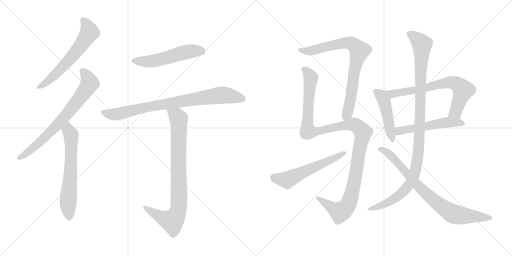
t = 0.00 s
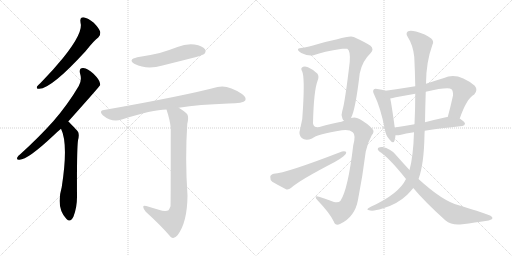
t = 2.37 s
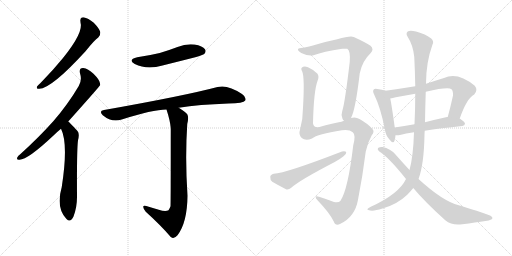
t = 4.75 s
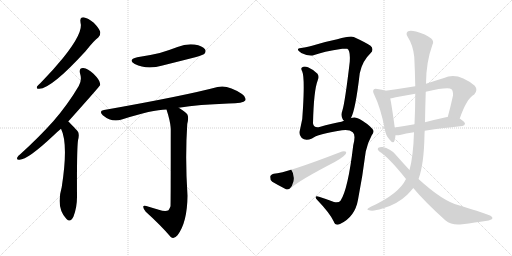
t = 7.12 s
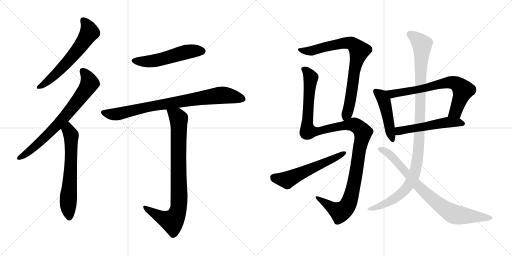
t = 9.49 s
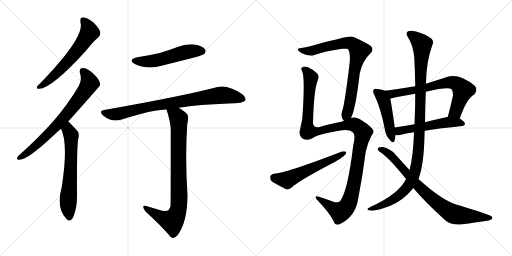
t = 11.86 s

The animated SVG that drew these frames (rendered in a browser with its animation timeline set to each time). Animation: 14 CSS @keyframes rules; one cycle of 11.86 s.

<svg version="1.1" viewBox="0 0 2048 1024" xmlns="http://www.w3.org/2000/svg">
  <g stroke="lightgray" stroke-dasharray="1,1" stroke-width="1" transform="scale(4, 4)">
    <line x1="0" y1="0" x2="256" y2="256"></line>
    <line x1="256" y1="0" x2="0" y2="256"></line>
    <line x1="128" y1="0" x2="128" y2="256"></line>
    <line x1="0" y1="128" x2="256" y2="128"></line>
    <line x1="256" y1="0" x2="512" y2="256"></line>
    <line x1="512" y1="0" x2="256" y2="256"></line>
    <line x1="384" y1="0" x2="384" y2="256"></line>
    <line x1="256" y1="128" x2="512" y2="128"></line>
  </g>
<g transform="scale(1, -1) translate(0, -850)">
   <style type="text/css">
    @keyframes keyframes0 {
      from {
       stroke: black;
       stroke-dashoffset: 609;
       stroke-width: 128;
       }
       66% {
       animation-timing-function: step-end;
       stroke: black;
       stroke-dashoffset: 0;
       stroke-width: 128;
       }
       to {
       stroke: black;
       stroke-width: 1024;
       }
       }
       #make-me-a-hanzi-animation-0 {
         animation: keyframes0 0.745605s both;
         animation-delay: 0.000000s;
         animation-timing-function: linear;
       }
    @keyframes keyframes1 {
      from {
       stroke: black;
       stroke-dashoffset: 724;
       stroke-width: 128;
       }
       70% {
       animation-timing-function: step-end;
       stroke: black;
       stroke-dashoffset: 0;
       stroke-width: 128;
       }
       to {
       stroke: black;
       stroke-width: 1024;
       }
       }
       #make-me-a-hanzi-animation-1 {
         animation: keyframes1 0.839193s both;
         animation-delay: 0.745605s;
         animation-timing-function: linear;
       }
    @keyframes keyframes2 {
      from {
       stroke: black;
       stroke-dashoffset: 632;
       stroke-width: 128;
       }
       67% {
       animation-timing-function: step-end;
       stroke: black;
       stroke-dashoffset: 0;
       stroke-width: 128;
       }
       to {
       stroke: black;
       stroke-width: 1024;
       }
       }
       #make-me-a-hanzi-animation-2 {
         animation: keyframes2 0.764323s both;
         animation-delay: 1.584798s;
         animation-timing-function: linear;
       }
    @keyframes keyframes3 {
      from {
       stroke: black;
       stroke-dashoffset: 528;
       stroke-width: 128;
       }
       63% {
       animation-timing-function: step-end;
       stroke: black;
       stroke-dashoffset: 0;
       stroke-width: 128;
       }
       to {
       stroke: black;
       stroke-width: 1024;
       }
       }
       #make-me-a-hanzi-animation-3 {
         animation: keyframes3 0.679688s both;
         animation-delay: 2.349121s;
         animation-timing-function: linear;
       }
    @keyframes keyframes4 {
      from {
       stroke: black;
       stroke-dashoffset: 822;
       stroke-width: 128;
       }
       73% {
       animation-timing-function: step-end;
       stroke: black;
       stroke-dashoffset: 0;
       stroke-width: 128;
       }
       to {
       stroke: black;
       stroke-width: 1024;
       }
       }
       #make-me-a-hanzi-animation-4 {
         animation: keyframes4 0.918945s both;
         animation-delay: 3.028809s;
         animation-timing-function: linear;
       }
    @keyframes keyframes5 {
      from {
       stroke: black;
       stroke-dashoffset: 847;
       stroke-width: 128;
       }
       73% {
       animation-timing-function: step-end;
       stroke: black;
       stroke-dashoffset: 0;
       stroke-width: 128;
       }
       to {
       stroke: black;
       stroke-width: 1024;
       }
       }
       #make-me-a-hanzi-animation-5 {
         animation: keyframes5 0.939290s both;
         animation-delay: 3.947754s;
         animation-timing-function: linear;
       }
    @keyframes keyframes6 {
      from {
       stroke: black;
       stroke-dashoffset: 788;
       stroke-width: 128;
       }
       72% {
       animation-timing-function: step-end;
       stroke: black;
       stroke-dashoffset: 0;
       stroke-width: 128;
       }
       to {
       stroke: black;
       stroke-width: 1024;
       }
       }
       #make-me-a-hanzi-animation-6 {
         animation: keyframes6 0.891276s both;
         animation-delay: 4.887044s;
         animation-timing-function: linear;
       }
    @keyframes keyframes7 {
      from {
       stroke: black;
       stroke-dashoffset: 1195;
       stroke-width: 128;
       }
       80% {
       animation-timing-function: step-end;
       stroke: black;
       stroke-dashoffset: 0;
       stroke-width: 128;
       }
       to {
       stroke: black;
       stroke-width: 1024;
       }
       }
       #make-me-a-hanzi-animation-7 {
         animation: keyframes7 1.222493s both;
         animation-delay: 5.778320s;
         animation-timing-function: linear;
       }
    @keyframes keyframes8 {
      from {
       stroke: black;
       stroke-dashoffset: 565;
       stroke-width: 128;
       }
       65% {
       animation-timing-function: step-end;
       stroke: black;
       stroke-dashoffset: 0;
       stroke-width: 128;
       }
       to {
       stroke: black;
       stroke-width: 1024;
       }
       }
       #make-me-a-hanzi-animation-8 {
         animation: keyframes8 0.709798s both;
         animation-delay: 7.000814s;
         animation-timing-function: linear;
       }
    @keyframes keyframes9 {
      from {
       stroke: black;
       stroke-dashoffset: 466;
       stroke-width: 128;
       }
       60% {
       animation-timing-function: step-end;
       stroke: black;
       stroke-dashoffset: 0;
       stroke-width: 128;
       }
       to {
       stroke: black;
       stroke-width: 1024;
       }
       }
       #make-me-a-hanzi-animation-9 {
         animation: keyframes9 0.629232s both;
         animation-delay: 7.710612s;
         animation-timing-function: linear;
       }
    @keyframes keyframes10 {
      from {
       stroke: black;
       stroke-dashoffset: 697;
       stroke-width: 128;
       }
       69% {
       animation-timing-function: step-end;
       stroke: black;
       stroke-dashoffset: 0;
       stroke-width: 128;
       }
       to {
       stroke: black;
       stroke-width: 1024;
       }
       }
       #make-me-a-hanzi-animation-10 {
         animation: keyframes10 0.817220s both;
         animation-delay: 8.339844s;
         animation-timing-function: linear;
       }
    @keyframes keyframes11 {
      from {
       stroke: black;
       stroke-dashoffset: 527;
       stroke-width: 128;
       }
       63% {
       animation-timing-function: step-end;
       stroke: black;
       stroke-dashoffset: 0;
       stroke-width: 128;
       }
       to {
       stroke: black;
       stroke-width: 1024;
       }
       }
       #make-me-a-hanzi-animation-11 {
         animation: keyframes11 0.678874s both;
         animation-delay: 9.157064s;
         animation-timing-function: linear;
       }
    @keyframes keyframes12 {
      from {
       stroke: black;
       stroke-dashoffset: 1080;
       stroke-width: 128;
       }
       78% {
       animation-timing-function: step-end;
       stroke: black;
       stroke-dashoffset: 0;
       stroke-width: 128;
       }
       to {
       stroke: black;
       stroke-width: 1024;
       }
       }
       #make-me-a-hanzi-animation-12 {
         animation: keyframes12 1.128906s both;
         animation-delay: 9.835938s;
         animation-timing-function: linear;
       }
    @keyframes keyframes13 {
      from {
       stroke: black;
       stroke-dashoffset: 796;
       stroke-width: 128;
       }
       72% {
       animation-timing-function: step-end;
       stroke: black;
       stroke-dashoffset: 0;
       stroke-width: 128;
       }
       to {
       stroke: black;
       stroke-width: 1024;
       }
       }
       #make-me-a-hanzi-animation-13 {
         animation: keyframes13 0.897786s both;
         animation-delay: 10.964844s;
         animation-timing-function: linear;
       }
</style>
<path d="M 322 760 Q 335 721 252 618 Q 213 570 162 518 Q 152 509 148 504 Q 144 494 157 495 Q 205 495 343 646 Q 376 688 393 700 Q 403 709 401 722 Q 398 735 375 759 Q 353 778 334 781 Q 318 781 322 760 Z" fill="lightgray"></path> 
<path d="M 273 364 Q 399 505 401 510 Q 400 514 400 517 Q 399 530 374 555 Q 352 576 333 578 Q 315 579 320 557 Q 329 529 315 506 Q 272 433 214 366 Q 157 302 82 234 Q 72 227 69 220 Q 65 210 78 211 Q 111 211 214 308 Q 227 321 244 335 L 273 364 Z" fill="lightgray"></path> 
<path d="M 244 335 Q 274 275 247 102 Q 223 18 266 -26 Q 282 -42 294 -16 Q 309 24 308 69 Q 307 249 312 289 Q 319 316 310 326 Q 277 362 273 364 C 251 384 232 363 244 335 Z" fill="lightgray"></path> 
<path d="M 549 621 Q 509 611 539 594 Q 587 570 650 588 Q 714 604 781 621 Q 812 630 817 634 Q 826 644 820 653 Q 811 666 778 672 Q 744 676 710 662 Q 676 649 639 638 Q 597 628 549 621 Z" fill="lightgray"></path> 
<path d="M 715 419 Q 796 432 914 436 Q 974 436 981 448 Q 987 461 968 474 Q 911 513 870 502 Q 734 466 416 410 Q 394 407 411 389 Q 447 359 487 372 Q 610 412 666 412 L 715 419 Z" fill="lightgray"></path> 
<path d="M 635 11 Q 613 18 585 26 Q 572 30 573 22 Q 573 15 583 3 Q 644 -52 683 -98 Q 696 -108 710 -91 Q 749 -40 750 67 Q 740 217 749 354 Q 756 382 749 393 Q 742 403 715 419 C 690 435 657 441 666 412 Q 681 366 683 337 Q 683 30 682 25 Q 679 16 674 9 Q 662 2 635 11 Z" fill="lightgray"></path> 
<path d="M 1404 378 Q 1422 411 1439 557 Q 1449 606 1482 637 Q 1498 653 1482 667 Q 1463 680 1415 702 Q 1402 708 1349 693 Q 1306 684 1269 673 Q 1233 663 1211 659 Q 1195 659 1192 653 Q 1189 649 1205 638 Q 1238 623 1257 630 Q 1291 643 1369 655 Q 1384 656 1389 655 Q 1402 648 1399 603 Q 1380 440 1369 406 Q 1363 390 1370 375 Q 1371 371 1376 367 C 1390 343 1393 350 1404 378 Z" fill="lightgray"></path> 
<path d="M 1376 367 Q 1366 363 1355 361 Q 1330 357 1278 342 Q 1254 338 1252 357 Q 1255 489 1271 529 Q 1277 544 1270 555 Q 1255 571 1232 581 Q 1216 587 1208 580 Q 1202 576 1209 564 Q 1219 540 1212 419 Q 1212 374 1200 331 Q 1193 312 1207 298 Q 1222 285 1248 296 Q 1269 314 1368 329 Q 1398 333 1411 321 Q 1424 311 1413 269 Q 1392 92 1362 47 Q 1355 38 1336 42 Q 1305 54 1276 63 Q 1263 67 1263 61 Q 1262 57 1270 49 Q 1319 -2 1335 -36 Q 1342 -55 1360 -46 Q 1420 -18 1432 51 Q 1450 142 1463 244 Q 1470 278 1487 309 Q 1500 324 1489 335 Q 1473 354 1438 374 Q 1422 384 1404 378 L 1376 367 Z" fill="lightgray"></path> 
<path d="M 1095 155 Q 1082 152 1081 143 Q 1080 130 1089 123 Q 1111 110 1144 93 Q 1154 90 1165 99 Q 1198 129 1339 202 Q 1358 212 1374 225 Q 1386 232 1385 242 Q 1381 246 1368 244 Q 1143 157 1095 155 Z" fill="lightgray"></path> 
<path d="M 1542 487 Q 1530 491 1509 494 Q 1499 497 1495 492 Q 1489 486 1497 471 Q 1522 420 1539 335 Q 1542 310 1557 293 Q 1573 272 1578 287 Q 1581 296 1582 309 L 1579 340 Q 1567 428 1561 456 C 1556 483 1556 483 1542 487 Z" fill="lightgray"></path> 
<path d="M 1839 376 Q 1867 457 1897 472 Q 1913 490 1899 507 Q 1830 564 1776 538 Q 1737 526 1704 515 L 1661 505 Q 1600 495 1542 487 C 1512 483 1532 451 1561 456 Q 1571 457 1583 461 Q 1622 468 1661 475 L 1703 483 Q 1794 504 1806 493 Q 1813 486 1812 468 Q 1802 422 1791 382 C 1783 353 1829 348 1839 376 Z" fill="lightgray"></path> 
<path d="M 1699 327 Q 1760 337 1849 346 Q 1859 347 1860 355 Q 1860 362 1839 376 L 1791 382 Q 1790 383 1788 382 Q 1742 372 1700 361 L 1658 353 Q 1616 346 1579 340 C 1549 335 1552 310 1582 309 Q 1589 308 1600 310 Q 1622 316 1656 321 L 1699 327 Z" fill="lightgray"></path> 
<path d="M 1674 134 Q 1696 192 1698 312 Q 1698 319 1699 327 L 1700 361 Q 1701 424 1703 483 L 1704 515 Q 1704 600 1730 672 Q 1737 685 1725 696 Q 1703 714 1664 724 Q 1639 731 1631 724 Q 1622 717 1630 704 Q 1652 670 1657 623 Q 1660 565 1661 505 L 1661 475 Q 1661 414 1658 353 L 1656 321 Q 1653 224 1638 170 L 1624 134 Q 1596 74 1483 23 Q 1470 17 1469 13 Q 1470 9 1481 8 Q 1496 5 1530 16 Q 1588 32 1629 71 Q 1642 84 1653 98 L 1674 134 Z" fill="lightgray"></path> 
<path d="M 1653 98 Q 1699 43 1781 -31 Q 1808 -53 1849 -47 Q 1903 -40 1942 -34 Q 1955 -33 1967 -27 Q 1974 -20 1962 -13 Q 1949 -6 1835 29 Q 1771 45 1674 134 L 1638 170 Q 1610 200 1581 233 Q 1562 255 1530 262 Q 1520 263 1512 258 Q 1508 252 1516 245 Q 1555 221 1624 134 L 1653 98 Z" fill="lightgray"></path> 
      <clipPath id="make-me-a-hanzi-clip-0">
      <path d="M 322 760 Q 335 721 252 618 Q 213 570 162 518 Q 152 509 148 504 Q 144 494 157 495 Q 205 495 343 646 Q 376 688 393 700 Q 403 709 401 722 Q 398 735 375 759 Q 353 778 334 781 Q 318 781 322 760 Z" fill="lightgray"></path>
      </clipPath>
      <path clip-path="url(#make-me-a-hanzi-clip-0)" d="M 334 767 L 352 743 L 358 721 L 338 688 L 241 570 L 196 528 L 156 503 " fill="none" id="make-me-a-hanzi-animation-0" stroke-dasharray="481 962" stroke-linecap="round"></path>

      <clipPath id="make-me-a-hanzi-clip-1">
      <path d="M 273 364 Q 399 505 401 510 Q 400 514 400 517 Q 399 530 374 555 Q 352 576 333 578 Q 315 579 320 557 Q 329 529 315 506 Q 272 433 214 366 Q 157 302 82 234 Q 72 227 69 220 Q 65 210 78 211 Q 111 211 214 308 Q 227 321 244 335 L 273 364 Z" fill="lightgray"></path>
      </clipPath>
      <path clip-path="url(#make-me-a-hanzi-clip-1)" d="M 331 565 L 350 541 L 357 514 L 324 464 L 266 389 L 176 296 L 120 247 L 77 219 " fill="none" id="make-me-a-hanzi-animation-1" stroke-dasharray="596 1192" stroke-linecap="round"></path>

      <clipPath id="make-me-a-hanzi-clip-2">
      <path d="M 244 335 Q 274 275 247 102 Q 223 18 266 -26 Q 282 -42 294 -16 Q 309 24 308 69 Q 307 249 312 289 Q 319 316 310 326 Q 277 362 273 364 C 251 384 232 363 244 335 Z" fill="lightgray"></path>
      </clipPath>
      <path clip-path="url(#make-me-a-hanzi-clip-2)" d="M 270 357 L 285 302 L 283 170 L 272 44 L 278 -16 " fill="none" id="make-me-a-hanzi-animation-2" stroke-dasharray="504 1008" stroke-linecap="round"></path>

      <clipPath id="make-me-a-hanzi-clip-3">
      <path d="M 549 621 Q 509 611 539 594 Q 587 570 650 588 Q 714 604 781 621 Q 812 630 817 634 Q 826 644 820 653 Q 811 666 778 672 Q 744 676 710 662 Q 676 649 639 638 Q 597 628 549 621 Z" fill="lightgray"></path>
      </clipPath>
      <path clip-path="url(#make-me-a-hanzi-clip-3)" d="M 541 609 L 606 605 L 748 643 L 808 645 " fill="none" id="make-me-a-hanzi-animation-3" stroke-dasharray="400 800" stroke-linecap="round"></path>

      <clipPath id="make-me-a-hanzi-clip-4">
      <path d="M 715 419 Q 796 432 914 436 Q 974 436 981 448 Q 987 461 968 474 Q 911 513 870 502 Q 734 466 416 410 Q 394 407 411 389 Q 447 359 487 372 Q 610 412 666 412 L 715 419 Z" fill="lightgray"></path>
      </clipPath>
      <path clip-path="url(#make-me-a-hanzi-clip-4)" d="M 414 399 L 463 393 L 590 423 L 889 470 L 971 454 " fill="none" id="make-me-a-hanzi-animation-4" stroke-dasharray="694 1388" stroke-linecap="round"></path>

      <clipPath id="make-me-a-hanzi-clip-5">
      <path d="M 635 11 Q 613 18 585 26 Q 572 30 573 22 Q 573 15 583 3 Q 644 -52 683 -98 Q 696 -108 710 -91 Q 749 -40 750 67 Q 740 217 749 354 Q 756 382 749 393 Q 742 403 715 419 C 690 435 657 441 666 412 Q 681 366 683 337 Q 683 30 682 25 Q 679 16 674 9 Q 662 2 635 11 Z" fill="lightgray"></path>
      </clipPath>
      <path clip-path="url(#make-me-a-hanzi-clip-5)" d="M 673 405 L 708 385 L 715 375 L 717 58 L 712 8 L 689 -35 L 645 -20 L 580 20 " fill="none" id="make-me-a-hanzi-animation-5" stroke-dasharray="719 1438" stroke-linecap="round"></path>

      <clipPath id="make-me-a-hanzi-clip-6">
      <path d="M 1404 378 Q 1422 411 1439 557 Q 1449 606 1482 637 Q 1498 653 1482 667 Q 1463 680 1415 702 Q 1402 708 1349 693 Q 1306 684 1269 673 Q 1233 663 1211 659 Q 1195 659 1192 653 Q 1189 649 1205 638 Q 1238 623 1257 630 Q 1291 643 1369 655 Q 1384 656 1389 655 Q 1402 648 1399 603 Q 1380 440 1369 406 Q 1363 390 1370 375 Q 1371 371 1376 367 C 1390 343 1393 350 1404 378 Z" fill="lightgray"></path>
      </clipPath>
      <path clip-path="url(#make-me-a-hanzi-clip-6)" d="M 1198 652 L 1241 646 L 1381 679 L 1406 677 L 1430 655 L 1437 644 L 1416 565 L 1402 451 L 1380 377 " fill="none" id="make-me-a-hanzi-animation-6" stroke-dasharray="660 1320" stroke-linecap="round"></path>

      <clipPath id="make-me-a-hanzi-clip-7">
      <path d="M 1376 367 Q 1366 363 1355 361 Q 1330 357 1278 342 Q 1254 338 1252 357 Q 1255 489 1271 529 Q 1277 544 1270 555 Q 1255 571 1232 581 Q 1216 587 1208 580 Q 1202 576 1209 564 Q 1219 540 1212 419 Q 1212 374 1200 331 Q 1193 312 1207 298 Q 1222 285 1248 296 Q 1269 314 1368 329 Q 1398 333 1411 321 Q 1424 311 1413 269 Q 1392 92 1362 47 Q 1355 38 1336 42 Q 1305 54 1276 63 Q 1263 67 1263 61 Q 1262 57 1270 49 Q 1319 -2 1335 -36 Q 1342 -55 1360 -46 Q 1420 -18 1432 51 Q 1450 142 1463 244 Q 1470 278 1487 309 Q 1500 324 1489 335 Q 1473 354 1438 374 Q 1422 384 1404 378 L 1376 367 Z" fill="lightgray"></path>
      </clipPath>
      <path clip-path="url(#make-me-a-hanzi-clip-7)" d="M 1216 572 L 1223 570 L 1243 540 L 1229 348 L 1233 325 L 1277 325 L 1341 342 L 1415 352 L 1430 345 L 1452 319 L 1420 134 L 1390 27 L 1360 1 L 1270 57 " fill="none" id="make-me-a-hanzi-animation-7" stroke-dasharray="1067 2134" stroke-linecap="round"></path>

      <clipPath id="make-me-a-hanzi-clip-8">
      <path d="M 1095 155 Q 1082 152 1081 143 Q 1080 130 1089 123 Q 1111 110 1144 93 Q 1154 90 1165 99 Q 1198 129 1339 202 Q 1358 212 1374 225 Q 1386 232 1385 242 Q 1381 246 1368 244 Q 1143 157 1095 155 Z" fill="lightgray"></path>
      </clipPath>
      <path clip-path="url(#make-me-a-hanzi-clip-8)" d="M 1096 140 L 1148 130 L 1380 238 " fill="none" id="make-me-a-hanzi-animation-8" stroke-dasharray="437 874" stroke-linecap="round"></path>

      <clipPath id="make-me-a-hanzi-clip-9">
      <path d="M 1542 487 Q 1530 491 1509 494 Q 1499 497 1495 492 Q 1489 486 1497 471 Q 1522 420 1539 335 Q 1542 310 1557 293 Q 1573 272 1578 287 Q 1581 296 1582 309 L 1579 340 Q 1567 428 1561 456 C 1556 483 1556 483 1542 487 Z" fill="lightgray"></path>
      </clipPath>
      <path clip-path="url(#make-me-a-hanzi-clip-9)" d="M 1503 485 L 1526 466 L 1536 447 L 1568 292 " fill="none" id="make-me-a-hanzi-animation-9" stroke-dasharray="338 676" stroke-linecap="round"></path>

      <clipPath id="make-me-a-hanzi-clip-10">
      <path d="M 1839 376 Q 1867 457 1897 472 Q 1913 490 1899 507 Q 1830 564 1776 538 Q 1737 526 1704 515 L 1661 505 Q 1600 495 1542 487 C 1512 483 1532 451 1561 456 Q 1571 457 1583 461 Q 1622 468 1661 475 L 1703 483 Q 1794 504 1806 493 Q 1813 486 1812 468 Q 1802 422 1791 382 C 1783 353 1829 348 1839 376 Z" fill="lightgray"></path>
      </clipPath>
      <path clip-path="url(#make-me-a-hanzi-clip-10)" d="M 1550 485 L 1573 474 L 1712 499 L 1791 520 L 1822 517 L 1852 490 L 1822 403 L 1798 387 " fill="none" id="make-me-a-hanzi-animation-10" stroke-dasharray="569 1138" stroke-linecap="round"></path>

      <clipPath id="make-me-a-hanzi-clip-11">
      <path d="M 1699 327 Q 1760 337 1849 346 Q 1859 347 1860 355 Q 1860 362 1839 376 L 1791 382 Q 1790 383 1788 382 Q 1742 372 1700 361 L 1658 353 Q 1616 346 1579 340 C 1549 335 1552 310 1582 309 Q 1589 308 1600 310 Q 1622 316 1656 321 L 1699 327 Z" fill="lightgray"></path>
      </clipPath>
      <path clip-path="url(#make-me-a-hanzi-clip-11)" d="M 1586 317 L 1613 330 L 1770 358 L 1831 361 L 1851 355 " fill="none" id="make-me-a-hanzi-animation-11" stroke-dasharray="399 798" stroke-linecap="round"></path>

      <clipPath id="make-me-a-hanzi-clip-12">
      <path d="M 1674 134 Q 1696 192 1698 312 Q 1698 319 1699 327 L 1700 361 Q 1701 424 1703 483 L 1704 515 Q 1704 600 1730 672 Q 1737 685 1725 696 Q 1703 714 1664 724 Q 1639 731 1631 724 Q 1622 717 1630 704 Q 1652 670 1657 623 Q 1660 565 1661 505 L 1661 475 Q 1661 414 1658 353 L 1656 321 Q 1653 224 1638 170 L 1624 134 Q 1596 74 1483 23 Q 1470 17 1469 13 Q 1470 9 1481 8 Q 1496 5 1530 16 Q 1588 32 1629 71 Q 1642 84 1653 98 L 1674 134 Z" fill="lightgray"></path>
      </clipPath>
      <path clip-path="url(#make-me-a-hanzi-clip-12)" d="M 1640 714 L 1683 678 L 1688 660 L 1678 303 L 1664 178 L 1639 114 L 1601 72 L 1546 37 L 1475 11 " fill="none" id="make-me-a-hanzi-animation-12" stroke-dasharray="952 1904" stroke-linecap="round"></path>

      <clipPath id="make-me-a-hanzi-clip-13">
      <path d="M 1653 98 Q 1699 43 1781 -31 Q 1808 -53 1849 -47 Q 1903 -40 1942 -34 Q 1955 -33 1967 -27 Q 1974 -20 1962 -13 Q 1949 -6 1835 29 Q 1771 45 1674 134 L 1638 170 Q 1610 200 1581 233 Q 1562 255 1530 262 Q 1520 263 1512 258 Q 1508 252 1516 245 Q 1555 221 1624 134 L 1653 98 Z" fill="lightgray"></path>
      </clipPath>
      <path clip-path="url(#make-me-a-hanzi-clip-13)" d="M 1519 253 L 1565 227 L 1690 89 L 1799 2 L 1828 -10 L 1958 -22 " fill="none" id="make-me-a-hanzi-animation-13" stroke-dasharray="668 1336" stroke-linecap="round"></path>

</g>
</svg>
